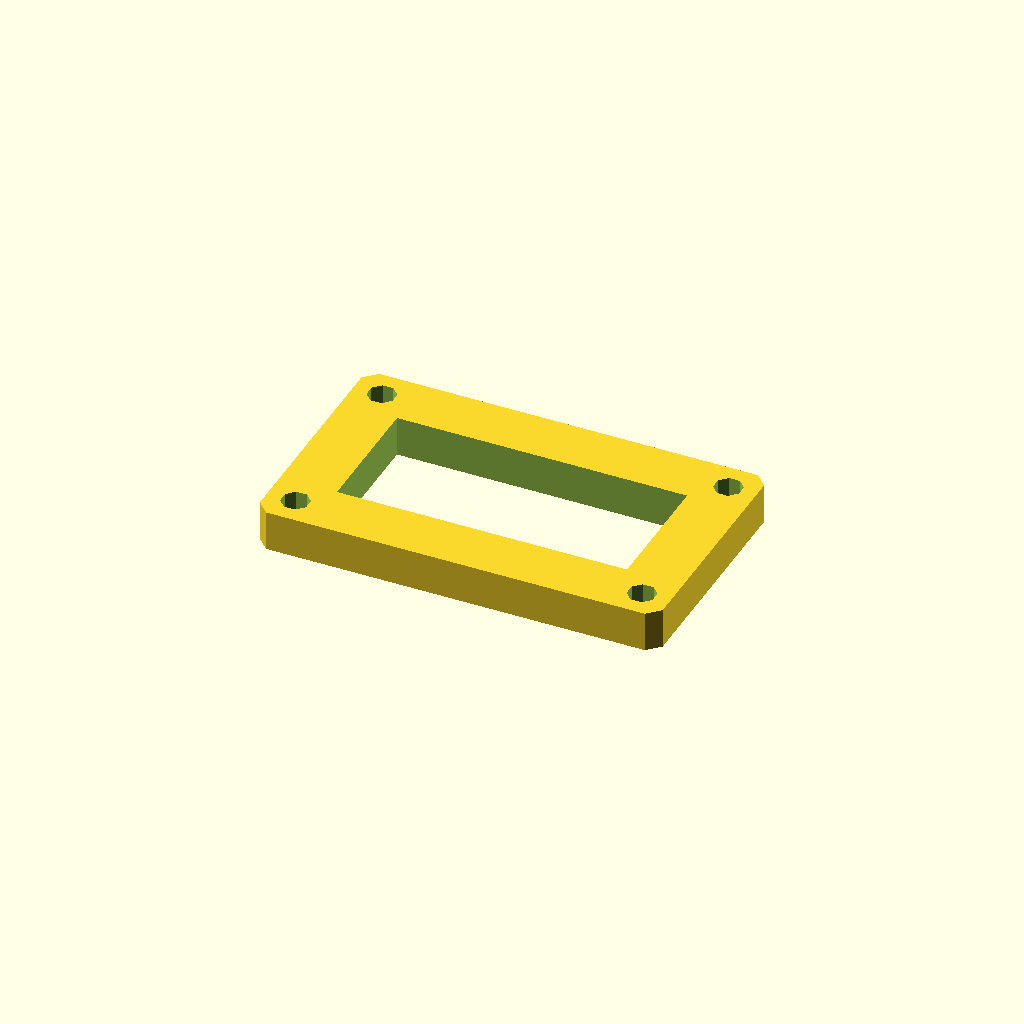
Cell 1: the model at its default parameters.
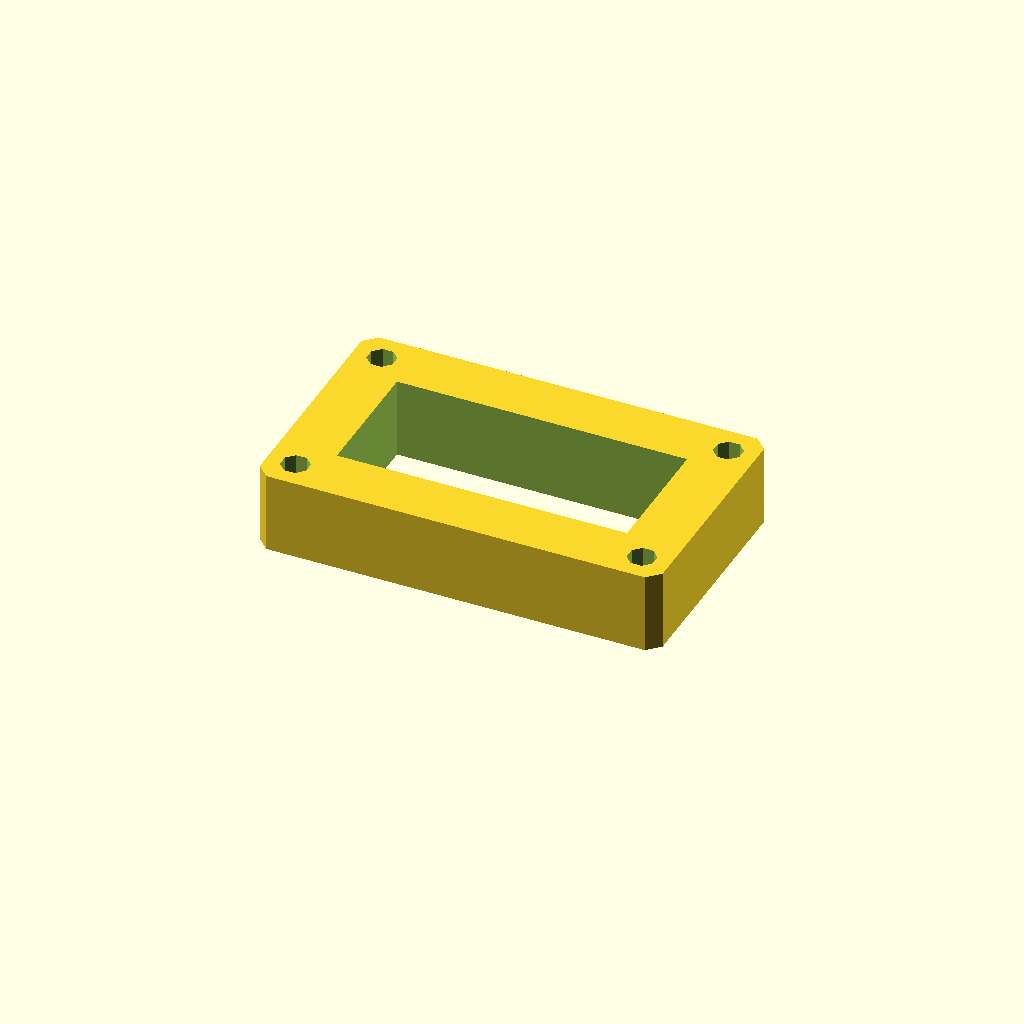
Cell 2: plate_t = 20 (everything else at default).
One fixed orthographic camera (rotation 55°, 0°, 25°; colour scheme Cornfield) for every cell.
OpenSCAD source file optional_data/data/sketch3/frameplates/part_0116.scad:
$fn = 32;

// ----------------------------------------------------------------------
// Frame plate: 100 x 60 frame, 14 mm rails
// ----------------------------------------------------------------------

// --- parameters (mm) ---
plate_l = 100;            // plate length, X
plate_w = 60;             // plate width, Y
plate_t = 10;             // plate thickness, Z (extrusion height)
corner_c = 3;             // corner chamfer
frame_bar = 14;           // frame rail width
bolt_r = 3.5;             // corner bolt window radius
bolt_inset = 7;           // bolt centre inset from the edges
fit_tol = 0.05;           // declared fit tolerance (prompt contract)
free_tol = 0.3;           // declared free tolerance (prompt contract)

win_l = plate_l - 2 * frame_bar;  // window length
win_w = plate_w - 2 * frame_bar;  // window width
bolt_d = 2 * bolt_r;  // corner hole diameter

profile = [[3, 0], [97, 0], [100, 3], [100, 57], [97, 60], [3, 60], [0, 57], [0, 3]];  // primary outline, 8 points, counter clockwise
void_1 = [[14, 14], [86, 14], [86, 46], [14, 46]];  // the window, 4 points
void_2 = [[10.234, 8.339], [8.339, 10.234], [5.661, 10.234], [3.766, 8.339], [3.766, 5.661], [5.661, 3.766], [8.339, 3.766], [10.234, 5.661]];  // corner bolt window, 8 points
void_3 = [[96.234, 8.339], [94.339, 10.234], [91.661, 10.234], [89.766, 8.339], [89.766, 5.661], [91.661, 3.766], [94.339, 3.766], [96.234, 5.661]];  // corner bolt window, 8 points
void_4 = [[10.234, 54.339], [8.339, 56.234], [5.661, 56.234], [3.766, 54.339], [3.766, 51.661], [5.661, 49.766], [8.339, 49.766], [10.234, 51.661]];  // corner bolt window, 8 points
void_5 = [[96.234, 54.339], [94.339, 56.234], [91.661, 56.234], [89.766, 54.339], [89.766, 51.661], [91.661, 49.766], [94.339, 49.766], [96.234, 51.661]];  // corner bolt window, 8 points

// --- the one profile operation ---
difference() {
  linear_extrude(height = plate_t) polygon(points = profile);
  translate([0, 0, -1])
    linear_extrude(height = plate_t + 2) polygon(points = void_1);
  translate([0, 0, -1])
    linear_extrude(height = plate_t + 2) polygon(points = void_2);
  translate([0, 0, -1])
    linear_extrude(height = plate_t + 2) polygon(points = void_3);
  translate([0, 0, -1])
    linear_extrude(height = plate_t + 2) polygon(points = void_4);
  translate([0, 0, -1])
    linear_extrude(height = plate_t + 2) polygon(points = void_5);
}
Customizer parameters (derived from the source; name, type, default, range or options):
plate_l: number, default 100
plate_w: number, default 60
plate_t: number, default 10
corner_c: number, default 3
frame_bar: number, default 14
bolt_r: number, default 3.5
bolt_inset: number, default 7
fit_tol: number, default 0.05
free_tol: number, default 0.3
